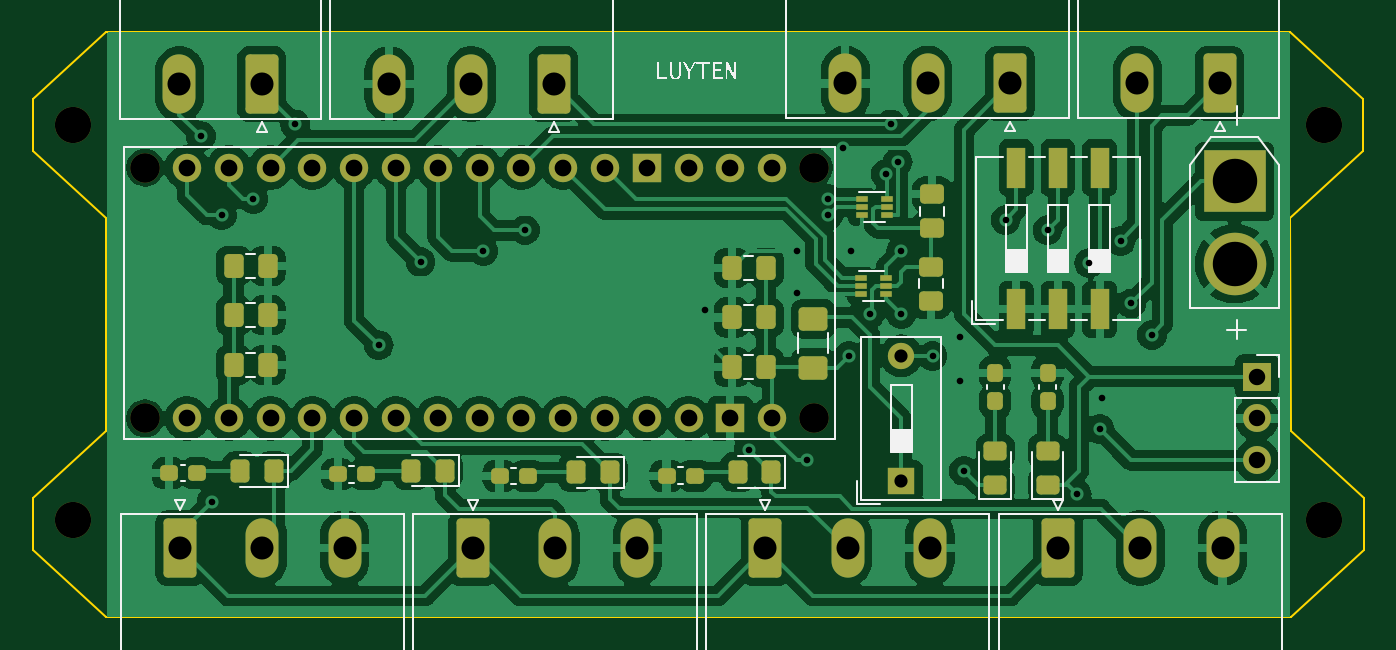
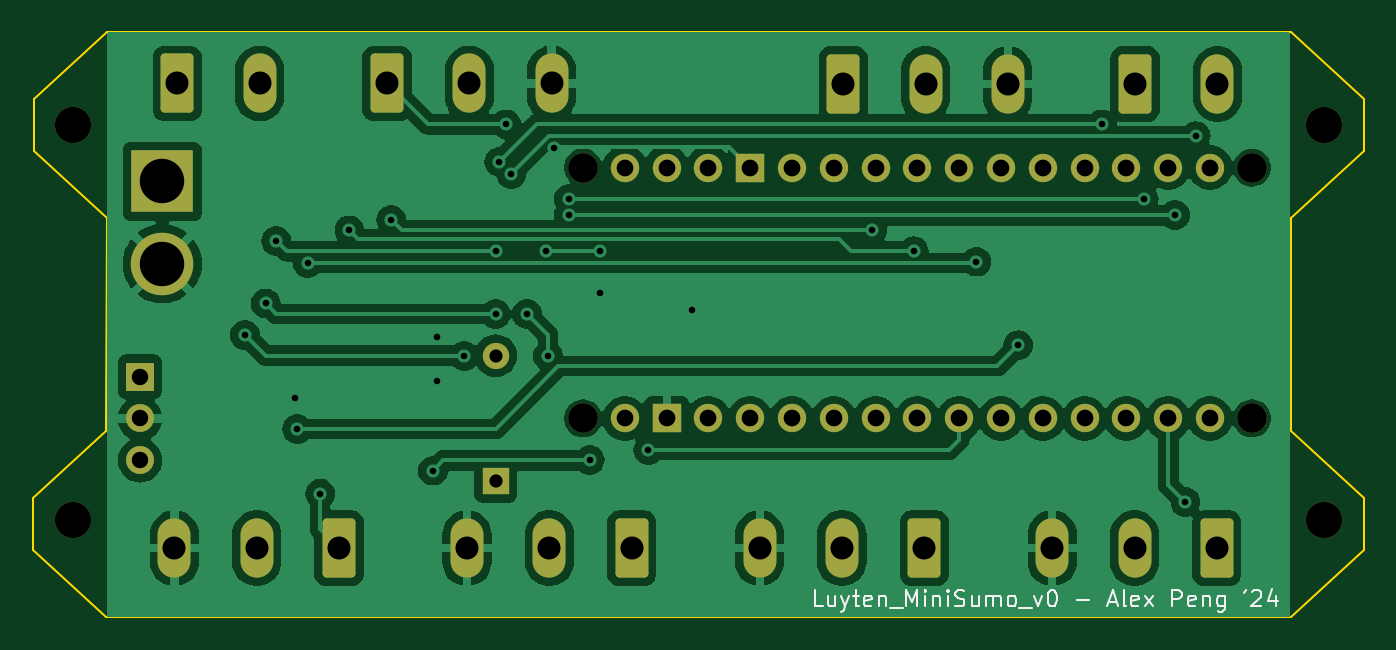
Circuit board: 11 layer files. Board 80.9 x 35.6 mm.
- bottom_copper: luytenPCB-B_Cu.gbr (107713 bytes)
- bottom_mask: luytenPCB-B_Mask.gbr (3514 bytes)
- paste: luytenPCB-B_Paste.gbr (452 bytes)
- bottom_silk: luytenPCB-B_Silkscreen.gbr (11085 bytes)
- outline: luytenPCB-Edge_Cuts.gbr (1266 bytes)
- top_copper: luytenPCB-F_Cu.gbr (192166 bytes)
- top_mask: luytenPCB-F_Mask.gbr (6435 bytes)
- paste: luytenPCB-F_Paste.gbr (3918 bytes)
- top_silk: luytenPCB-F_Silkscreen.gbr (21877 bytes)
- drill: luytenPCB-NPTH.drl (508 bytes)
- drill: luytenPCB-PTH.drl (2071 bytes)

=== bottom_copper: luytenPCB-B_Cu.gbr (107713 bytes, source omitted) ===
=== bottom_mask: luytenPCB-B_Mask.gbr ===
%TF.GenerationSoftware,KiCad,Pcbnew,7.0.6*%
%TF.CreationDate,2024-02-02T01:32:10-05:00*%
%TF.ProjectId,luytenPCB,6c757974-656e-4504-9342-2e6b69636164,rev?*%
%TF.SameCoordinates,Original*%
%TF.FileFunction,Soldermask,Bot*%
%TF.FilePolarity,Negative*%
%FSLAX46Y46*%
G04 Gerber Fmt 4.6, Leading zero omitted, Abs format (unit mm)*
G04 Created by KiCad (PCBNEW 7.0.6) date 2024-02-02 01:32:10*
%MOMM*%
%LPD*%
G01*
G04 APERTURE LIST*
G04 Aperture macros list*
%AMRoundRect*
0 Rectangle with rounded corners*
0 $1 Rounding radius*
0 $2 $3 $4 $5 $6 $7 $8 $9 X,Y pos of 4 corners*
0 Add a 4 corners polygon primitive as box body*
4,1,4,$2,$3,$4,$5,$6,$7,$8,$9,$2,$3,0*
0 Add four circle primitives for the rounded corners*
1,1,$1+$1,$2,$3*
1,1,$1+$1,$4,$5*
1,1,$1+$1,$6,$7*
1,1,$1+$1,$8,$9*
0 Add four rect primitives between the rounded corners*
20,1,$1+$1,$2,$3,$4,$5,0*
20,1,$1+$1,$4,$5,$6,$7,0*
20,1,$1+$1,$6,$7,$8,$9,0*
20,1,$1+$1,$8,$9,$2,$3,0*%
G04 Aperture macros list end*
%ADD10C,2.200000*%
%ADD11C,3.800000*%
%ADD12R,3.800000X3.800000*%
%ADD13O,1.600000X1.600000*%
%ADD14R,1.600000X1.600000*%
%ADD15O,1.700000X1.700000*%
%ADD16R,1.700000X1.700000*%
%ADD17O,2.000000X3.600000*%
%ADD18RoundRect,0.250000X-0.750000X-1.550000X0.750000X-1.550000X0.750000X1.550000X-0.750000X1.550000X0*%
%ADD19RoundRect,0.250000X0.750000X1.550000X-0.750000X1.550000X-0.750000X-1.550000X0.750000X-1.550000X0*%
%ADD20C,1.800000*%
%ADD21C,1.727200*%
%ADD22R,1.727200X1.727200*%
G04 APERTURE END LIST*
D10*
%TO.C,H4*%
X120300000Y-57000000D03*
%TD*%
%TO.C,H3*%
X44300000Y-57000000D03*
%TD*%
%TO.C,H2*%
X120300000Y-33000000D03*
%TD*%
%TO.C,H1*%
X44300000Y-33000000D03*
%TD*%
D11*
%TO.C,J1*%
X114879891Y-41399162D03*
D12*
X114879891Y-36399162D03*
%TD*%
D13*
%TO.C,SW1*%
X94615000Y-46990000D03*
D14*
X94615000Y-54610000D03*
%TD*%
D15*
%TO.C,J10*%
X116225548Y-53340000D03*
X116225548Y-50800000D03*
D16*
X116225548Y-48260000D03*
%TD*%
D17*
%TO.C,J9*%
X78580000Y-58690000D03*
X73580000Y-58690000D03*
D18*
X68580000Y-58690000D03*
%TD*%
D17*
%TO.C,J8*%
X60800000Y-58690000D03*
X55800000Y-58690000D03*
D18*
X50800000Y-58690000D03*
%TD*%
D17*
%TO.C,J7*%
X96360000Y-58690000D03*
X91360000Y-58690000D03*
D18*
X86360000Y-58690000D03*
%TD*%
D17*
%TO.C,J6*%
X114140000Y-58690000D03*
X109140000Y-58690000D03*
D18*
X104140000Y-58690000D03*
%TD*%
D17*
%TO.C,J5*%
X91222588Y-30447500D03*
X96222588Y-30447500D03*
D19*
X101222588Y-30447500D03*
%TD*%
D17*
%TO.C,J4*%
X63500000Y-30480000D03*
X68500000Y-30480000D03*
D19*
X73500000Y-30480000D03*
%TD*%
D17*
%TO.C,J3*%
X50760000Y-30480000D03*
D19*
X55760000Y-30480000D03*
%TD*%
D17*
%TO.C,J2*%
X108962588Y-30447500D03*
D19*
X113962588Y-30447500D03*
%TD*%
D20*
%TO.C,A1*%
X48672000Y-35560000D03*
X89312000Y-50800000D03*
X48672000Y-50800000D03*
X89312000Y-35560000D03*
D21*
X53752000Y-50800000D03*
X79152000Y-50800000D03*
X58832000Y-50800000D03*
X61372000Y-50800000D03*
X63912000Y-50800000D03*
X66452000Y-50800000D03*
X68992000Y-50800000D03*
X71532000Y-50800000D03*
X74072000Y-50800000D03*
X76612000Y-50800000D03*
X56292000Y-50800000D03*
X81692000Y-50800000D03*
X84232000Y-35560000D03*
X86772000Y-35560000D03*
X76612000Y-35560000D03*
X74072000Y-35560000D03*
X71532000Y-35560000D03*
X68992000Y-35560000D03*
X66452000Y-35560000D03*
X63912000Y-35560000D03*
X61372000Y-35560000D03*
X58832000Y-35560000D03*
X56292000Y-35560000D03*
X53752000Y-35560000D03*
X51212000Y-35560000D03*
X51212000Y-50800000D03*
D22*
X79152000Y-35560000D03*
X84232000Y-50800000D03*
D21*
X81692000Y-35560000D03*
X86772000Y-50800000D03*
%TD*%
M02*

=== paste: luytenPCB-B_Paste.gbr ===
%TF.GenerationSoftware,KiCad,Pcbnew,7.0.6*%
%TF.CreationDate,2024-02-02T01:32:10-05:00*%
%TF.ProjectId,luytenPCB,6c757974-656e-4504-9342-2e6b69636164,rev?*%
%TF.SameCoordinates,Original*%
%TF.FileFunction,Paste,Bot*%
%TF.FilePolarity,Positive*%
%FSLAX46Y46*%
G04 Gerber Fmt 4.6, Leading zero omitted, Abs format (unit mm)*
G04 Created by KiCad (PCBNEW 7.0.6) date 2024-02-02 01:32:10*
%MOMM*%
%LPD*%
G01*
G04 APERTURE LIST*
G04 APERTURE END LIST*
M02*

=== bottom_silk: luytenPCB-B_Silkscreen.gbr (11085 bytes, source omitted) ===
=== outline: luytenPCB-Edge_Cuts.gbr ===
%TF.GenerationSoftware,KiCad,Pcbnew,7.0.6*%
%TF.CreationDate,2024-02-02T01:32:10-05:00*%
%TF.ProjectId,luytenPCB,6c757974-656e-4504-9342-2e6b69636164,rev?*%
%TF.SameCoordinates,Original*%
%TF.FileFunction,Profile,NP*%
%FSLAX46Y46*%
G04 Gerber Fmt 4.6, Leading zero omitted, Abs format (unit mm)*
G04 Created by KiCad (PCBNEW 7.0.6) date 2024-02-02 01:32:10*
%MOMM*%
%LPD*%
G01*
G04 APERTURE LIST*
%TA.AperFunction,Profile*%
%ADD10C,0.100000*%
%TD*%
G04 APERTURE END LIST*
D10*
X46291500Y-38608000D02*
X46291500Y-51562000D01*
X118300500Y-62865000D02*
X46291500Y-62865000D01*
X118237000Y-38608000D02*
X118300500Y-51562000D01*
X46291500Y-27305000D02*
X118237000Y-27305000D01*
X41846500Y-55626000D02*
X46291500Y-51562000D01*
X46291500Y-62865000D02*
X41846500Y-58801000D01*
X41846500Y-58801000D02*
X41846500Y-55626000D01*
X41846500Y-31369000D02*
X46291500Y-27305000D01*
X46291500Y-38608000D02*
X41846500Y-34544000D01*
X41846500Y-34544000D02*
X41846500Y-31369000D01*
X122745500Y-58801000D02*
X118300500Y-62865000D01*
X118300500Y-51562000D02*
X122745500Y-55626000D01*
X122745500Y-55626000D02*
X122745500Y-58801000D01*
X122682000Y-34544000D02*
X118237000Y-38608000D01*
X122682000Y-31369000D02*
X122682000Y-34544000D01*
X118237000Y-27305000D02*
X122682000Y-31369000D01*
M02*

=== top_copper: luytenPCB-F_Cu.gbr (192166 bytes, source omitted) ===
=== top_mask: luytenPCB-F_Mask.gbr (6435 bytes, source omitted) ===
=== paste: luytenPCB-F_Paste.gbr ===
%TF.GenerationSoftware,KiCad,Pcbnew,7.0.6*%
%TF.CreationDate,2024-02-02T01:32:10-05:00*%
%TF.ProjectId,luytenPCB,6c757974-656e-4504-9342-2e6b69636164,rev?*%
%TF.SameCoordinates,Original*%
%TF.FileFunction,Paste,Top*%
%TF.FilePolarity,Positive*%
%FSLAX46Y46*%
G04 Gerber Fmt 4.6, Leading zero omitted, Abs format (unit mm)*
G04 Created by KiCad (PCBNEW 7.0.6) date 2024-02-02 01:32:10*
%MOMM*%
%LPD*%
G01*
G04 APERTURE LIST*
G04 Aperture macros list*
%AMRoundRect*
0 Rectangle with rounded corners*
0 $1 Rounding radius*
0 $2 $3 $4 $5 $6 $7 $8 $9 X,Y pos of 4 corners*
0 Add a 4 corners polygon primitive as box body*
4,1,4,$2,$3,$4,$5,$6,$7,$8,$9,$2,$3,0*
0 Add four circle primitives for the rounded corners*
1,1,$1+$1,$2,$3*
1,1,$1+$1,$4,$5*
1,1,$1+$1,$6,$7*
1,1,$1+$1,$8,$9*
0 Add four rect primitives between the rounded corners*
20,1,$1+$1,$2,$3,$4,$5,0*
20,1,$1+$1,$4,$5,$6,$7,0*
20,1,$1+$1,$6,$7,$8,$9,0*
20,1,$1+$1,$8,$9,$2,$3,0*%
G04 Aperture macros list end*
%ADD10RoundRect,0.250001X-0.624999X0.462499X-0.624999X-0.462499X0.624999X-0.462499X0.624999X0.462499X0*%
%ADD11RoundRect,0.250000X0.325000X0.450000X-0.325000X0.450000X-0.325000X-0.450000X0.325000X-0.450000X0*%
%ADD12RoundRect,0.237500X-0.300000X-0.237500X0.300000X-0.237500X0.300000X0.237500X-0.300000X0.237500X0*%
%ADD13RoundRect,0.250000X0.450000X-0.325000X0.450000X0.325000X-0.450000X0.325000X-0.450000X-0.325000X0*%
%ADD14R,0.700000X0.340000*%
%ADD15RoundRect,0.237500X-0.237500X0.300000X-0.237500X-0.300000X0.237500X-0.300000X0.237500X0.300000X0*%
%ADD16RoundRect,0.250000X-0.475000X0.337500X-0.475000X-0.337500X0.475000X-0.337500X0.475000X0.337500X0*%
%ADD17RoundRect,0.250000X0.475000X-0.337500X0.475000X0.337500X-0.475000X0.337500X-0.475000X-0.337500X0*%
%ADD18R,1.120000X2.440000*%
%ADD19RoundRect,0.250000X-0.337500X-0.475000X0.337500X-0.475000X0.337500X0.475000X-0.337500X0.475000X0*%
%ADD20RoundRect,0.250000X0.337500X0.475000X-0.337500X0.475000X-0.337500X-0.475000X0.337500X-0.475000X0*%
G04 APERTURE END LIST*
D10*
%TO.C,F1*%
X89281000Y-47715500D03*
X89281000Y-44740500D03*
%TD*%
D11*
%TO.C,R6*%
X54438748Y-53999850D03*
X56488748Y-53999850D03*
%TD*%
%TO.C,R5*%
X64833199Y-53975000D03*
X66883199Y-53975000D03*
%TD*%
%TO.C,R4*%
X74860101Y-54085625D03*
X76910101Y-54085625D03*
%TD*%
%TO.C,R3*%
X84678542Y-54048267D03*
X86728542Y-54048267D03*
%TD*%
D12*
%TO.C,D6*%
X50106874Y-54117500D03*
X51831874Y-54117500D03*
%TD*%
%TO.C,D5*%
X62096018Y-54202961D03*
X60371018Y-54202961D03*
%TD*%
%TO.C,D4*%
X71933208Y-54292229D03*
X70208208Y-54292229D03*
%TD*%
%TO.C,D3*%
X82080452Y-54277940D03*
X80355452Y-54277940D03*
%TD*%
D13*
%TO.C,R2*%
X100330000Y-52787500D03*
X100330000Y-54837500D03*
%TD*%
%TO.C,R1*%
X103505000Y-52787500D03*
X103505000Y-54837500D03*
%TD*%
D14*
%TO.C,IC2*%
X92224519Y-37440789D03*
X92224519Y-37940789D03*
X92224519Y-38440789D03*
X93724519Y-38440789D03*
X93724519Y-37940789D03*
X93724519Y-37440789D03*
%TD*%
%TO.C,IC1*%
X93687005Y-42252202D03*
X93687005Y-42752202D03*
X93687005Y-43252202D03*
X92187005Y-43252202D03*
X92187005Y-42752202D03*
X92187005Y-42252202D03*
%TD*%
D15*
%TO.C,D2*%
X100330000Y-48032500D03*
X100330000Y-49757500D03*
%TD*%
%TO.C,D1*%
X103505000Y-48032500D03*
X103505000Y-49757500D03*
%TD*%
D16*
%TO.C,C8*%
X96425359Y-43655932D03*
X96425359Y-41580932D03*
%TD*%
D17*
%TO.C,C7*%
X96500133Y-37181928D03*
X96500133Y-39256928D03*
%TD*%
D18*
%TO.C,SW2*%
X101600000Y-35560000D03*
X104140000Y-35560000D03*
X106680000Y-35560000D03*
X106680000Y-44170000D03*
X104140000Y-44170000D03*
X101600000Y-44170000D03*
%TD*%
D19*
%TO.C,C6*%
X56119620Y-47538697D03*
X54044620Y-47538697D03*
%TD*%
%TO.C,C5*%
X56119620Y-44528697D03*
X54044620Y-44528697D03*
%TD*%
%TO.C,C4*%
X56119620Y-41518697D03*
X54044620Y-41518697D03*
%TD*%
D20*
%TO.C,C3*%
X86387065Y-41654223D03*
X84312065Y-41654223D03*
%TD*%
%TO.C,C2*%
X86387065Y-44664223D03*
X84312065Y-44664223D03*
%TD*%
%TO.C,C1*%
X86387065Y-47674223D03*
X84312065Y-47674223D03*
%TD*%
M02*

=== top_silk: luytenPCB-F_Silkscreen.gbr (21877 bytes, source omitted) ===
=== drill: luytenPCB-NPTH.drl ===
M48
; DRILL file {KiCad 7.0.6} date Fri Feb  2 01:32:01 2024
; FORMAT={-:-/ absolute / metric / decimal}
; #@! TF.CreationDate,2024-02-02T01:32:01-05:00
; #@! TF.GenerationSoftware,Kicad,Pcbnew,7.0.6
; #@! TF.FileFunction,NonPlated,1,2,NPTH
FMAT,2
METRIC
; #@! TA.AperFunction,NonPlated,NPTH,ComponentDrill
T1C1.800
; #@! TA.AperFunction,NonPlated,NPTH,ComponentDrill
T2C2.200
%
G90
G05
T1
X48.672Y-35.56
X48.672Y-50.8
X89.312Y-35.56
X89.312Y-50.8
T2
X44.3Y-33.0
X44.3Y-57.0
X120.3Y-33.0
X120.3Y-57.0
T0
M30

=== drill: luytenPCB-PTH.drl ===
M48
; DRILL file {KiCad 7.0.6} date Fri Feb  2 01:32:01 2024
; FORMAT={-:-/ absolute / metric / decimal}
; #@! TF.CreationDate,2024-02-02T01:32:01-05:00
; #@! TF.GenerationSoftware,Kicad,Pcbnew,7.0.6
; #@! TF.FileFunction,Plated,1,2,PTH
FMAT,2
METRIC
; #@! TA.AperFunction,Plated,PTH,ViaDrill
T1C0.400
; #@! TA.AperFunction,Plated,PTH,ComponentDrill
T2C0.800
; #@! TA.AperFunction,Plated,PTH,ComponentDrill
T3C1.000
; #@! TA.AperFunction,Plated,PTH,ComponentDrill
T4C1.016
; #@! TA.AperFunction,Plated,PTH,ComponentDrill
T5C1.400
; #@! TA.AperFunction,Plated,PTH,ComponentDrill
T6C2.700
%
G90
G05
T1
X52.07Y-33.655
X52.705Y-55.88
X53.338Y-38.437
X55.245Y-37.465
X57.785Y-32.93
X62.865Y-46.355
X65.405Y-41.275
X69.215Y-40.64
X71.755Y-39.37
X82.677Y-44.196
X85.344Y-52.705
X88.265Y-40.639
X88.265Y-43.18
X88.9Y-53.34
X90.17Y-37.465
X90.17Y-38.465
X91.059Y-34.38
X91.44Y-46.99
X91.567Y-40.639
X92.71Y-44.45
X93.675Y-35.94
X93.98Y-32.93
X94.4Y-35.201
X94.615Y-40.64
X94.615Y-44.45
X96.52Y-46.99
X98.171Y-45.847
X98.171Y-48.514
X98.425Y-53.975
X100.965Y-38.735
X103.505Y-39.37
X105.283Y-55.372
X106.045Y-41.364
X106.68Y-51.435
X106.807Y-49.53
X107.95Y-40.005
X108.585Y-43.815
X109.855Y-45.72
T2
X94.615Y-46.99
X94.615Y-54.61
T3
X116.226Y-48.26
X116.226Y-50.8
X116.226Y-53.34
T4
X51.212Y-35.56
X51.212Y-50.8
X53.752Y-35.56
X53.752Y-50.8
X56.292Y-35.56
X56.292Y-50.8
X58.832Y-35.56
X58.832Y-50.8
X61.372Y-35.56
X61.372Y-50.8
X63.912Y-35.56
X63.912Y-50.8
X66.452Y-35.56
X66.452Y-50.8
X68.992Y-35.56
X68.992Y-50.8
X71.532Y-35.56
X71.532Y-50.8
X74.072Y-35.56
X74.072Y-50.8
X76.612Y-35.56
X76.612Y-50.8
X79.152Y-35.56
X79.152Y-50.8
X81.692Y-35.56
X81.692Y-50.8
X84.232Y-35.56
X84.232Y-50.8
X86.772Y-35.56
X86.772Y-50.8
T5
X50.76Y-30.48
X50.8Y-58.69
X55.76Y-30.48
X55.8Y-58.69
X60.8Y-58.69
X63.5Y-30.48
X68.5Y-30.48
X68.58Y-58.69
X73.5Y-30.48
X73.58Y-58.69
X78.58Y-58.69
X86.36Y-58.69
X91.223Y-30.447
X91.36Y-58.69
X96.223Y-30.447
X96.36Y-58.69
X101.223Y-30.447
X104.14Y-58.69
X108.963Y-30.447
X109.14Y-58.69
X113.963Y-30.447
X114.14Y-58.69
T6
X114.88Y-36.399
X114.88Y-41.399
T0
M30
